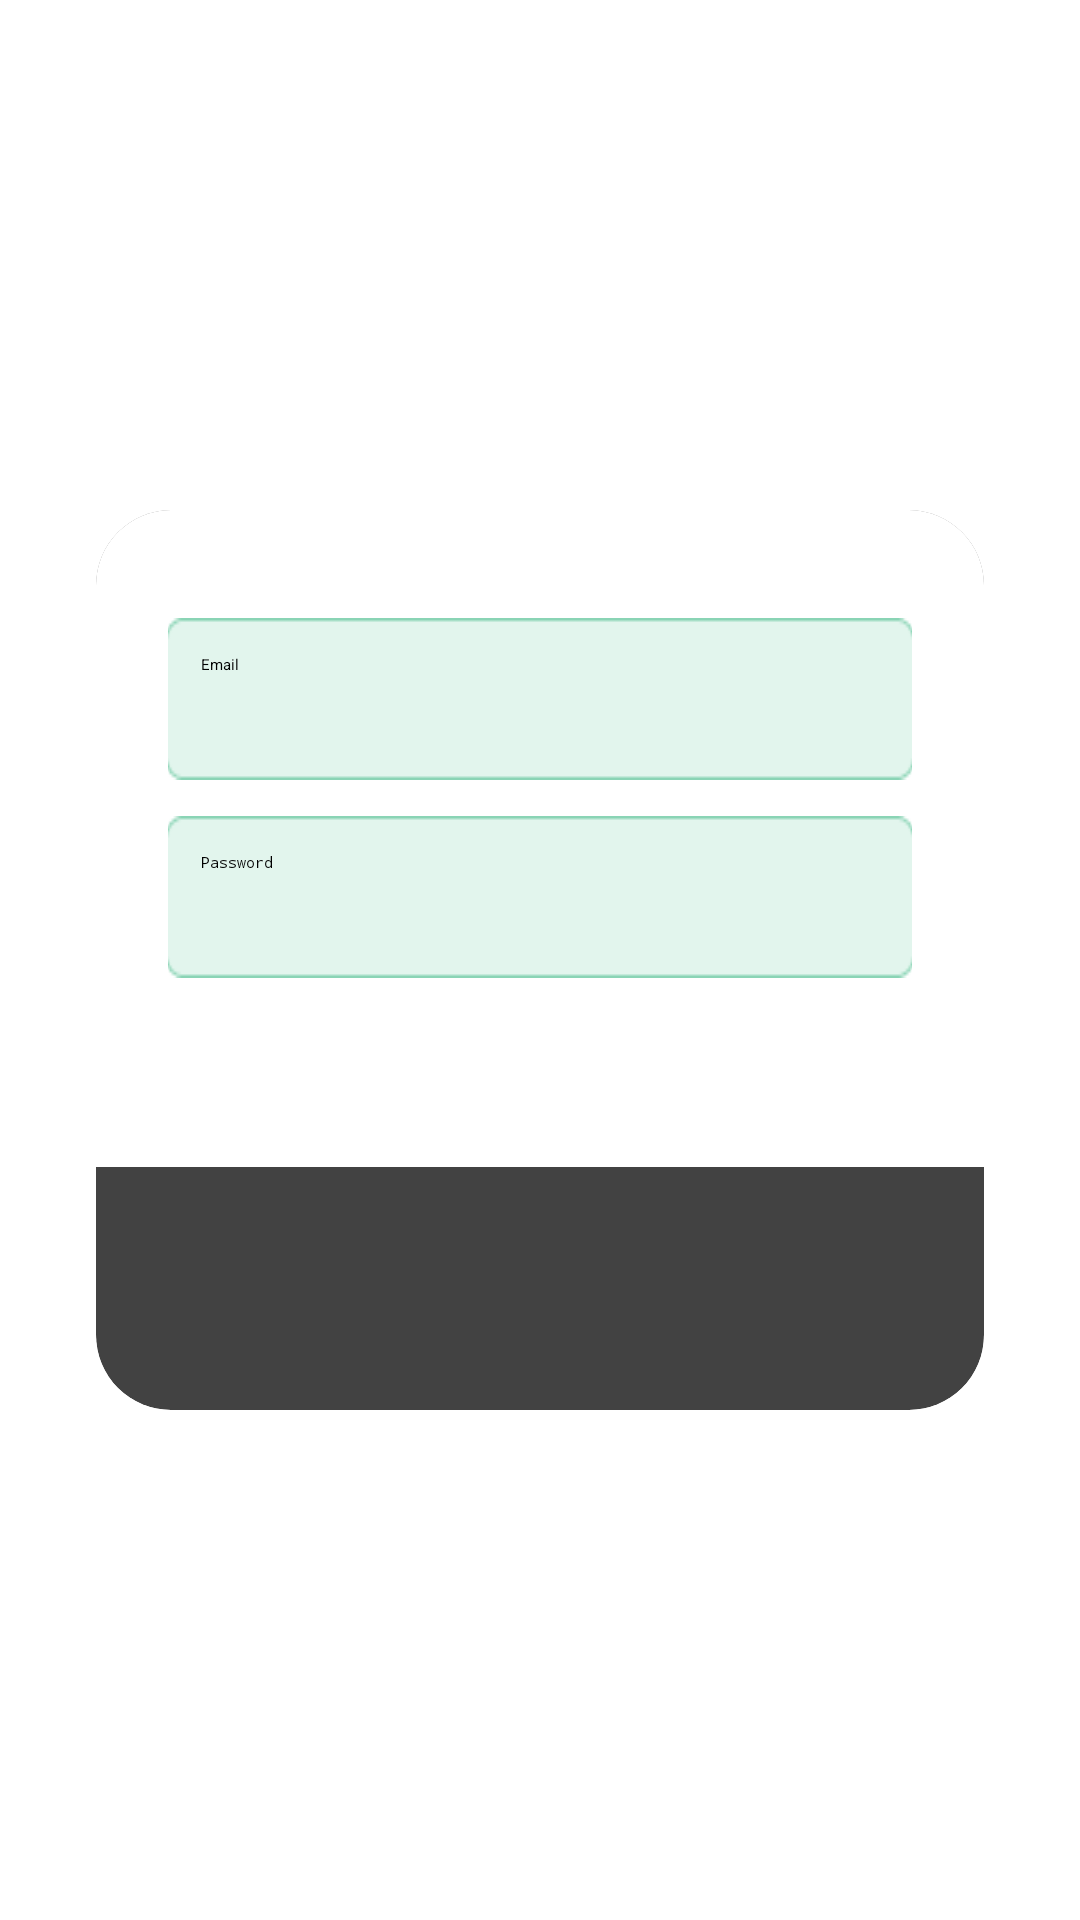

The Android layout XML behind this screen, and the referenced resources:
<!-- AndroidManifest.xml: application theme Theme.RideSharing -->
<!-- res/layout/activity_main.xml -->
<LinearLayout xmlns:android="http://schemas.android.com/apk/res/android"
    xmlns:card_view="http://schemas.android.com/apk/res-auto"
    android:layout_width="match_parent"
    android:layout_height="match_parent"
    xmlns:app="http://schemas.android.com/tools"
    android:gravity="center"
    android:orientation="vertical"
    android:background="@drawable/background_image"
    android:padding="16dp"
    app:ignore="NamespaceTypo">

    
    <androidx.cardview.widget.CardView
        android:layout_width="wrap_content"
        android:layout_height="300dp"
        android:layout_margin="16dp"
        card_view:cardCornerRadius="25dp"
        card_view:cardElevation="8dp"
        android:layout_gravity="center"
        android:background="@color/white"
        app:cardBackgroundColor="@color/white">

        
        <LinearLayout
            android:layout_width="wrap_content"
            android:layout_height="wrap_content"
            android:padding="24dp"
            android:orientation="vertical"
            android:gravity="center"
            android:background="@color/white">

            
            <EditText
                android:id="@+id/email"
                android:layout_width="250dp"
                android:layout_height="wrap_content"
                android:layout_marginBottom="12dp"
                android:layout_marginTop="12dp"
                android:hint="Email"
                android:textColor="@color/black"
                android:inputType="textEmailAddress"
                android:background="@drawable/rect"
                android:padding="12dp"
               />

            
            <EditText
                android:id="@+id/pass"
                android:layout_width="250dp"
                android:layout_height="wrap_content"
                android:layout_marginBottom="12dp"
                android:hint="Password"
                android:textColor="@color/black"
                android:inputType="textPassword"
                android:background="@drawable/rect"
                android:padding="12dp" />

            


            
            <Button
                android:id="@+id/loginBtn"
                android:layout_width="180dp"
                android:layout_height="wrap_content"
                android:padding="10dp"
                android:text="LOGIN"
                android:textColor="@android:color/white" />
        </LinearLayout>
    </androidx.cardview.widget.CardView>
</LinearLayout>
<!-- resources referenced by this layout -->
<resources>
  <color name="black">#FF000000</color>
  <color name="white">#FFFFFFFF</color>
  <!-- drawable rect: png bitmap (drawable, 762 bytes) -->
</resources>
